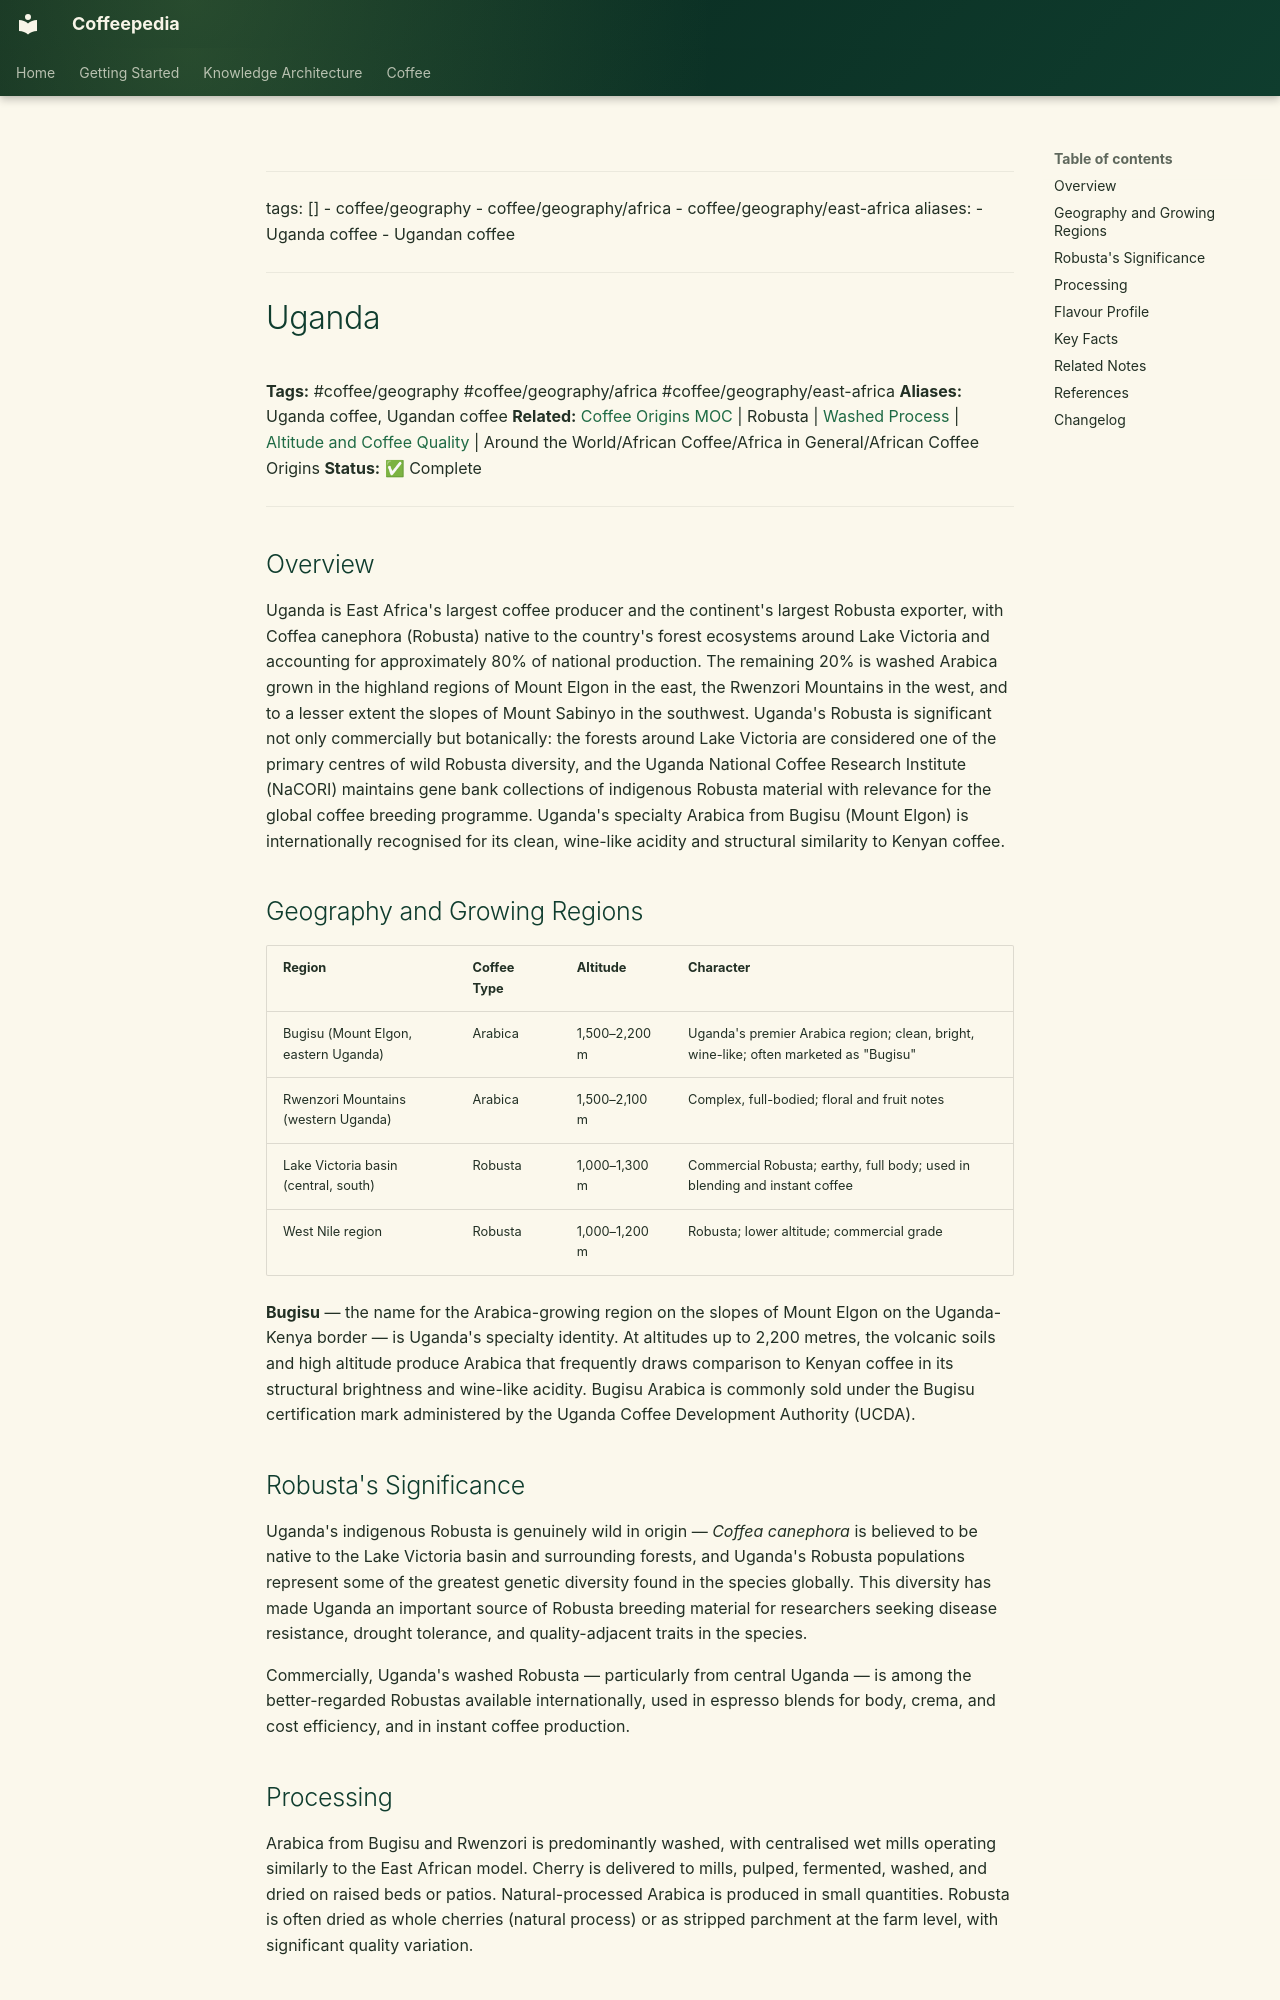

repository: Vauldt/all-about-coffee · page: coffee/around-the-world/african-coffee/uganda/uganda/index.html · generator: mkdocs

---
tags: []
  - coffee/geography
  - coffee/geography/africa
  - coffee/geography/east-africa
aliases:
  - Uganda coffee
  - Ugandan coffee
---

# Uganda

**Tags:** #coffee/geography #coffee/geography/africa #coffee/geography/east-africa
**Aliases:** Uganda coffee, Ugandan coffee
**Related:** [Coffee Origins MOC](../../../maps-of-content/coffee-origins-moc.md) | Robusta | [Washed Process](../../../coffee-processing/washed-process.md) | [Altitude and Coffee Quality](../../../altitude-and-coffee-quality.md) | Around the World/African Coffee/Africa in General/African Coffee Origins
**Status:** ✅ Complete

---

## Overview

Uganda is East Africa's largest coffee producer and the continent's largest Robusta exporter, with Coffea canephora (Robusta) native to the country's forest ecosystems around Lake Victoria and accounting for approximately 80% of national production. The remaining 20% is washed Arabica grown in the highland regions of Mount Elgon in the east, the Rwenzori Mountains in the west, and to a lesser extent the slopes of Mount Sabinyo in the southwest. Uganda's Robusta is significant not only commercially but botanically: the forests around Lake Victoria are considered one of the primary centres of wild Robusta diversity, and the Uganda National Coffee Research Institute (NaCORI) maintains gene bank collections of indigenous Robusta material with relevance for the global coffee breeding programme. Uganda's specialty Arabica from Bugisu (Mount Elgon) is internationally recognised for its clean, wine-like acidity and structural similarity to Kenyan coffee.

## Geography and Growing Regions

| Region | Coffee Type | Altitude | Character |
| :--- | :--- | :--- | :--- |
| Bugisu (Mount Elgon, eastern Uganda) | Arabica | 1,500–2,200 m | Uganda's premier Arabica region; clean, bright, wine-like; often marketed as "Bugisu" |
| Rwenzori Mountains (western Uganda) | Arabica | 1,500–2,100 m | Complex, full-bodied; floral and fruit notes |
| Lake Victoria basin (central, south) | Robusta | 1,000–1,300 m | Commercial Robusta; earthy, full body; used in blending and instant coffee |
| West Nile region | Robusta | 1,000–1,200 m | Robusta; lower altitude; commercial grade |

**Bugisu** — the name for the Arabica-growing region on the slopes of Mount Elgon on the Uganda-Kenya border — is Uganda's specialty identity. At altitudes up to 2,200 metres, the volcanic soils and high altitude produce Arabica that frequently draws comparison to Kenyan coffee in its structural brightness and wine-like acidity. Bugisu Arabica is commonly sold under the Bugisu certification mark administered by the Uganda Coffee Development Authority (UCDA).

## Robusta's Significance

Uganda's indigenous Robusta is genuinely wild in origin — *Coffea canephora* is believed to be native to the Lake Victoria basin and surrounding forests, and Uganda's Robusta populations represent some of the greatest genetic diversity found in the species globally. This diversity has made Uganda an important source of Robusta breeding material for researchers seeking disease resistance, drought tolerance, and quality-adjacent traits in the species.

Commercially, Uganda's washed Robusta — particularly from central Uganda — is among the better-regarded Robustas available internationally, used in espresso blends for body, crema, and cost efficiency, and in instant coffee production.
